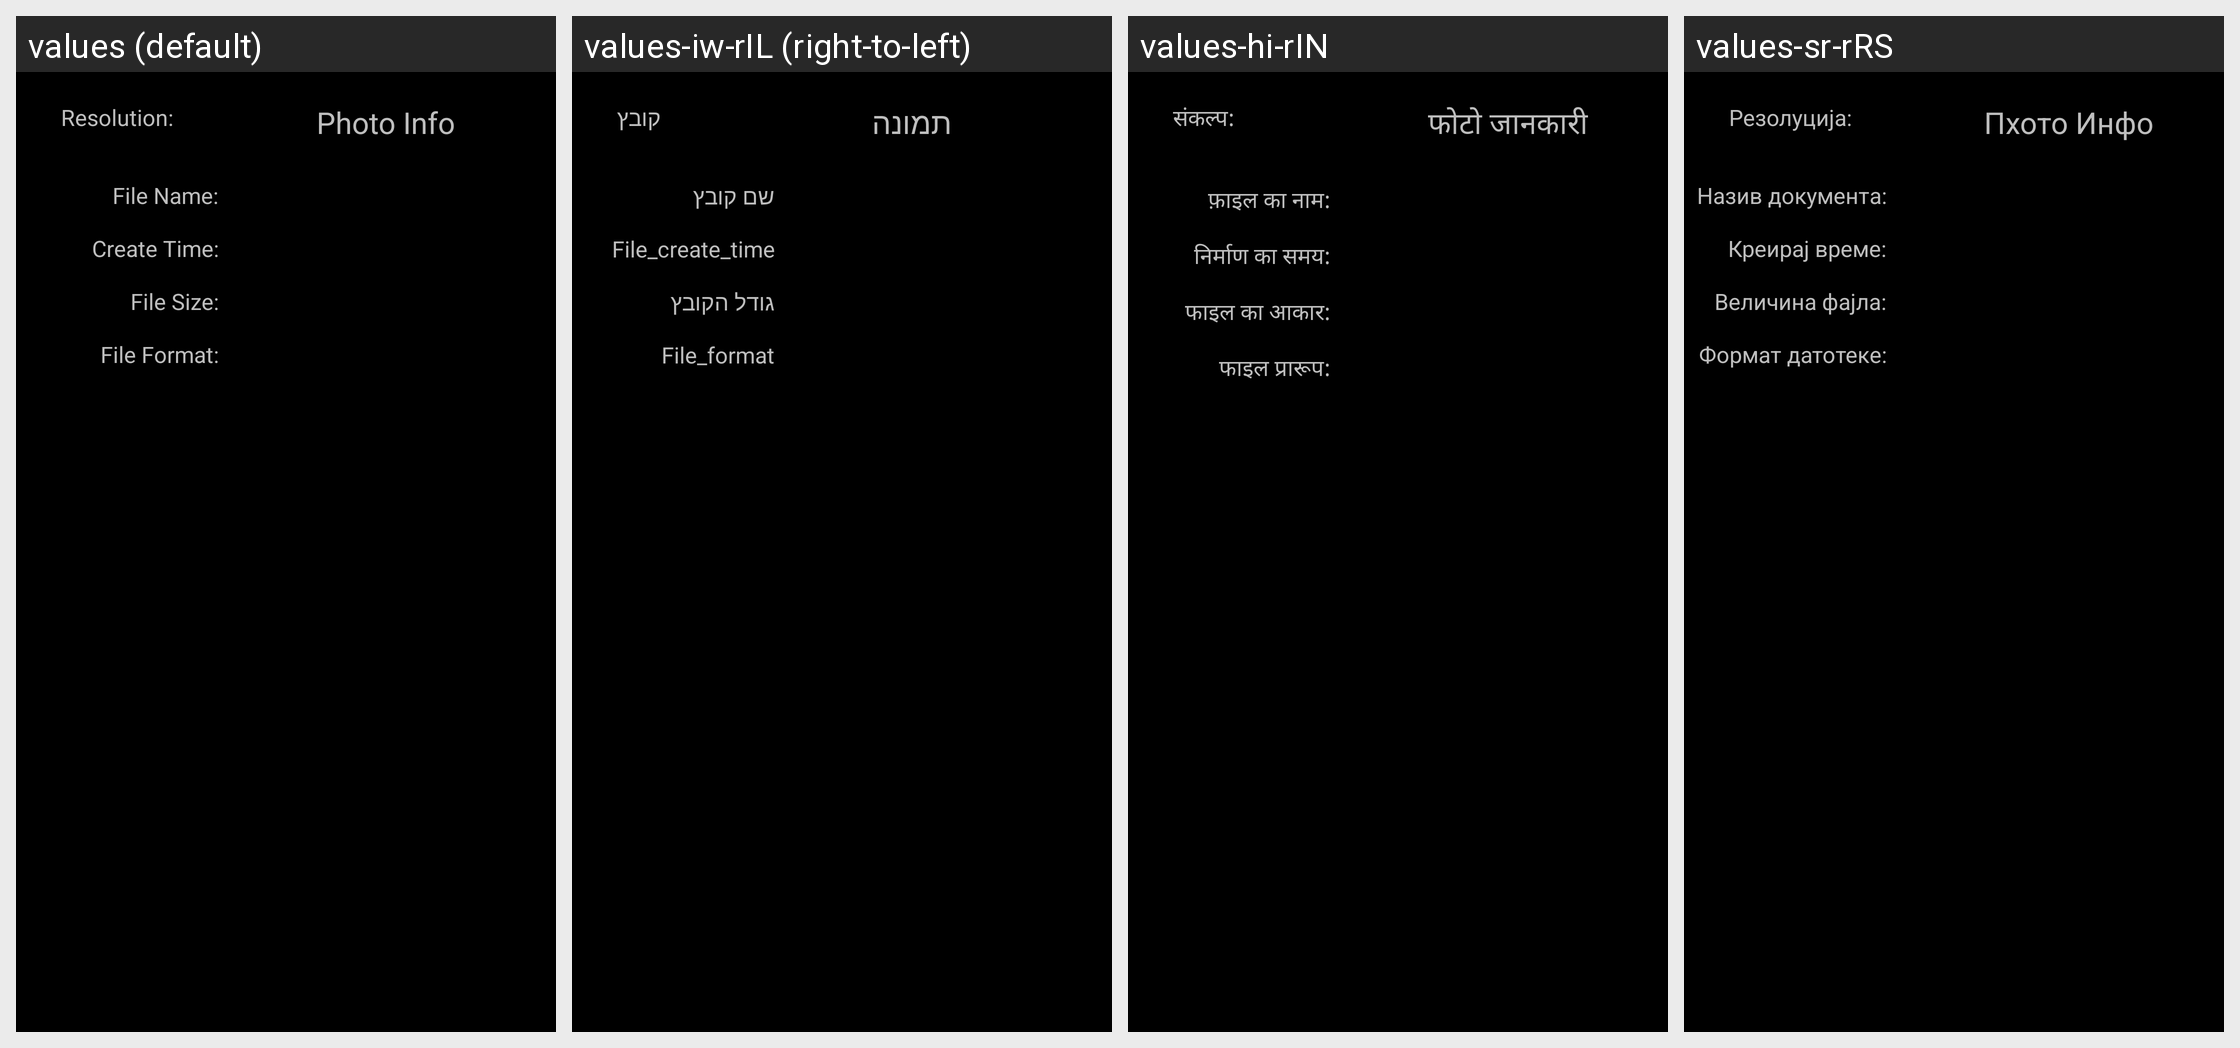

This grid shows one Android layout under several languages. Give, for every string resource on the screen, its name, the default text and each shown locale's text.
Android screen res/layout/photo_info.xml rendered under 4 locales, left to right: values (default), values-iw-rIL (right-to-left), values-hi-rIN, values-sr-rRS. Device: Nexus 5 (rendered at 1080×1920; each locale shown at half size, 540×960, under a caption strip naming it); theme android:Theme.Black.NoTitleBar.
Other locales in the repository, not shown: values-ar-rEG, values-be-rBY, values-es, values-fr, values-in-rID, values-ja-rJP, values-ko-rKR, values-ms-rMY, values-pt, values-ru-rRU, values-th-rTH, values-uk-rUA, values-vi-rVN, values-zh-rCN, values-zh-rTW.
Strings drawn on this screen, with the default value and each locale's value (text and hints the layout hard-codes, and strings that could not be matched under every locale, appear in the picture but are not listed):

photo_info
  values: Photo Info
  values-iw-rIL: תמונה
  values-hi-rIN: फोटो जानकारी
  values-sr-rRS: Пхото Инфо

file_name
  values: File Name:
  values-iw-rIL: שם קובץ
  values-hi-rIN: फ़ाइल का नाम:
  values-sr-rRS: Назив документа:

file_create_time
  values: Create Time:
  values-iw-rIL: File_create_time
  values-hi-rIN: निर्माण का समय:
  values-sr-rRS: Креирај време:

file_size
  values: File Size:
  values-iw-rIL: גודל הקובץ
  values-hi-rIN: फाइल का आकार:
  values-sr-rRS: Величина фајла:

file_format
  values: File Format:
  values-iw-rIL: File_format
  values-hi-rIN: फाइल प्रारूप:
  values-sr-rRS: Формат датотеке:

file_resolution
  values: Resolution:
  values-iw-rIL: קובץ
  values-hi-rIN: संकल्प:
  values-sr-rRS: Резолуција:
